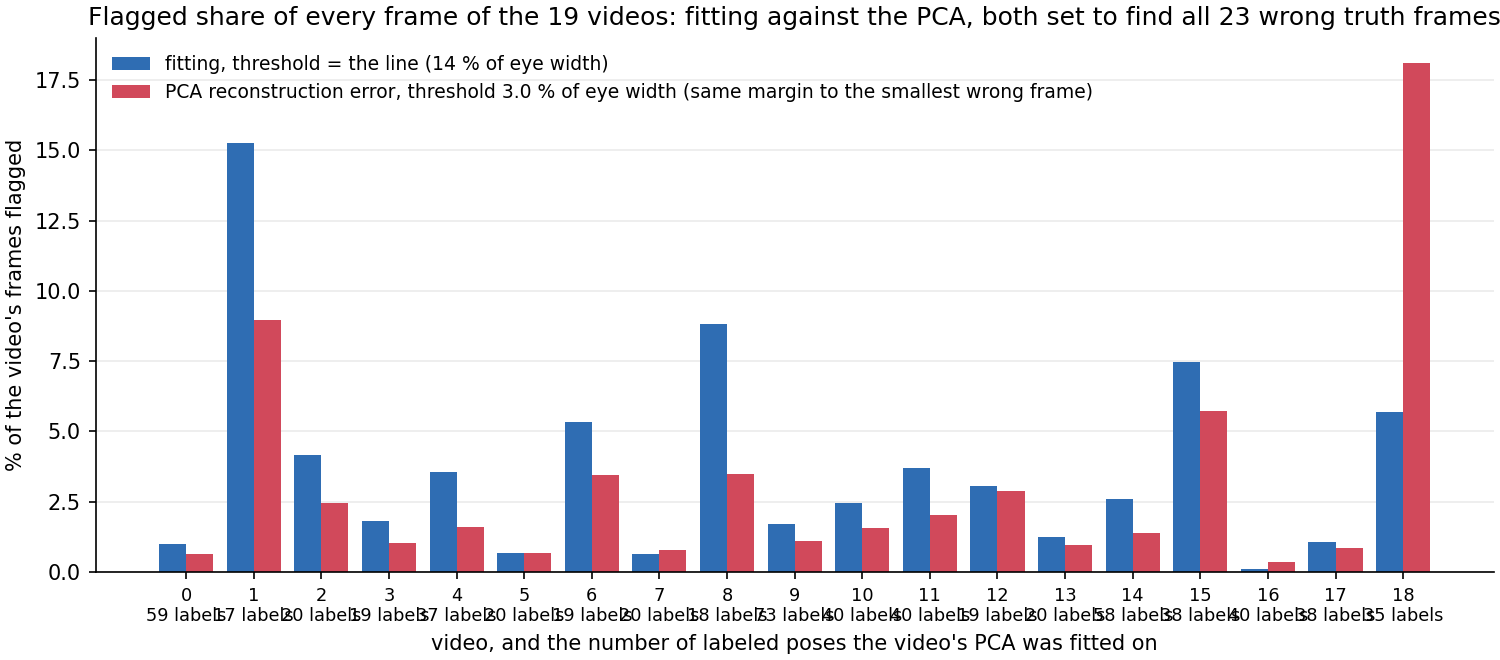

The file beside this chart, header and first rows:
video, unit, frames, labels_seen_by_pca, labels_at_plateau, pca_threshold, fit_threshold, pca_flagged_pct, fit_flagged_pct, pca_only_pct, fit_only_pct
0, 0_first5minvedio, 18014, 59, 60, 0.03, 0.14, 0.633, 0.999, 0.0, 0.366
1, 1_20251031_Pluto_spont_1, 71748, 17, 20, 0.03, 0.14, 8.949, 15.25, 0.254, 6.553
2, 2_20251031_Pluto_spont_3, 71748, 20, 20, 0.03, 0.14, 2.447, 4.17, 0.098, 1.82
3, 3_20251031_Pluto_spont_2, 71748, 19, 20, 0.03, 0.14, 1.034, 1.83, 0.24, 1.036
4, 4_20251030_Pluto_spont_1, 71748, 37, 40, 0.03, 0.14, 1.613, 3.555, 0.16, 2.103
5, 5_20251029_Pluto_spont_1, 71748, 20, 20, 0.03, 0.14, 0.661, 0.668, 0.229, 0.236
6, 6_20251028_Pluto_spont_1, 71748, 19, 20, 0.03, 0.14, 3.434, 5.319, 0.358, 2.243
7, 7_20251027_Pluto_spont1, 71748, 20, 0, 0.03, 0.14, 0.769, 0.652, 0.291, 0.174
8, 8_20251024_Pluto_spont1, 71748, 18, 20, 0.03, 0.14, 3.473, 8.836, 0.268, 5.631
9, 9_20251023_Pluto1, 71748, 73, 80, 0.03, 0.14, 1.119, 1.716, 0.022, 0.619
10, 10_20251022_Pluto1, 71748, 40, 40, 0.03, 0.14, 1.565, 2.463, 0.098, 0.995
11, 11_20251017_Terra_spont_1, 71748, 40, 40, 0.03, 0.14, 2.017, 3.684, 0.018, 1.685
12, 12_20251016_Terra_spont_2, 71748, 19, 0, 0.03, 0.14, 2.864, 3.057, 0.85, 1.043
13, 13_20251015_Terra_spont_1, 71748, 20, 20, 0.03, 0.14, 0.973, 1.263, 0.088, 0.378
14, 14_20251014_Terra_spont_1, 71748, 58, 60, 0.03, 0.14, 1.381, 2.592, 0.255, 1.466
15, 15_20251013_Terra_spont_1, 71748, 38, 40, 0.03, 0.14, 5.741, 7.479, 1.189, 2.927
16, 16_20251010_Terra_spont_1, 71748, 40, 40, 0.03, 0.14, 0.374, 0.095, 0.328, 0.049
17, 17_20251009_Terra_spont_1, 71748, 38, 40, 0.03, 0.14, 0.856, 1.082, 0.085, 0.311
18, 18_20251008_Terra_spont_1, 71748, 35, 40, 0.03, 0.14, 18.1, 5.698, 14.27, 1.869
